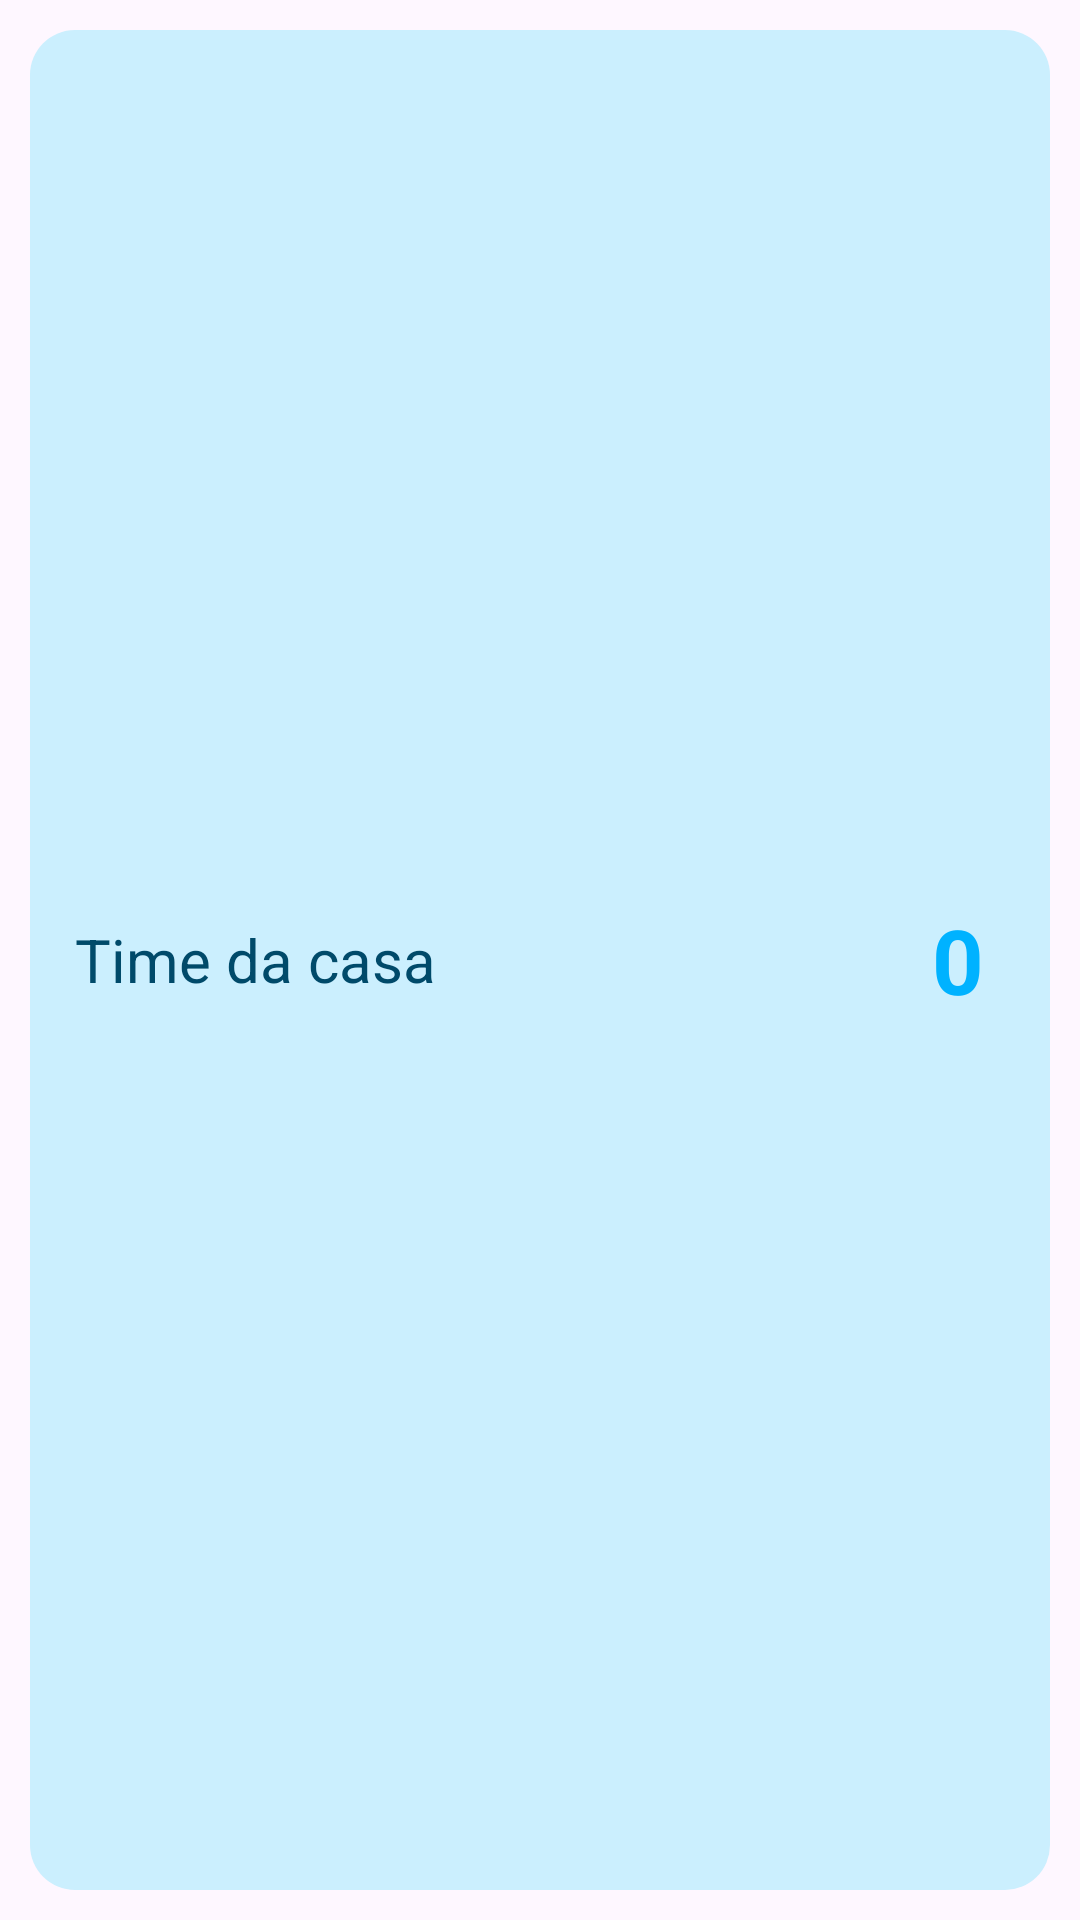

Produce the Android XML layout that renders to this screen, including the resource entries it uses.
<!-- AndroidManifest.xml: application theme Theme.PlacarPDM -->
<!-- res/layout/history_row.xml -->
<?xml version="1.0" encoding="utf-8"?>
<LinearLayout xmlns:android="http://schemas.android.com/apk/res/android"
    android:layout_width="match_parent"
    android:layout_height="wrap_content"
    android:padding="20dp"
    android:gravity="start|center"
    android:background="@drawable/background_row"
    android:orientation="vertical">


    <LinearLayout
        android:layout_width="match_parent"
        android:layout_height="match_parent"
        android:gravity="center"
        android:orientation="horizontal">
        <TextView
            android:id="@+id/tvHomeHistory"
            android:layout_width="wrap_content"
            android:layout_height="wrap_content"
            android:padding="5dp"
            android:textSize="20sp"
            android:textColor="#004A6A"
            android:text="Time da casa"/>

        <View
            android:layout_width="0dp"
            android:layout_height="0dp"
            android:layout_weight="1"/>

        <TextView
            android:id="@+id/tvHomePoints"
            android:layout_width="wrap_content"
            android:layout_height="wrap_content"
            android:padding="2dp"
            android:layout_marginRight="10dp"
            android:text="0"
            android:textColor="#00B2FF"
            android:textSize="30sp"
            android:textStyle="bold"/>
    </LinearLayout>

    <LinearLayout
        android:layout_width="wrap_content"
        android:layout_height="wrap_content"
        android:gravity="center"
        android:orientation="horizontal">
        <TextView
            android:id="@+id/tvOutHistory"
            android:layout_width="wrap_content"
            android:layout_height="wrap_content"
            android:padding="5dp"
            android:textSize="20sp"
            android:textColor="#004A6A"
            android:text="Time de fora"/>

        <View
            android:layout_width="0dp"
            android:layout_height="0dp"
            android:layout_weight="1"/>

        <TextView
            android:id="@+id/tvOutPoints"
            android:layout_width="wrap_content"
            android:layout_height="wrap_content"
            android:padding="2dp"
            android:textColor="#00B2FF"
            android:textSize="30sp"
            android:layout_marginRight="10dp"
            android:text="0"
            android:textStyle="bold"/>

    </LinearLayout>


</LinearLayout>
<!-- resources referenced by this layout -->
<resources>
  <!-- drawable background_row (drawable) -->
  <layer-list xmlns:android="http://schemas.android.com/apk/res/android">
      <item android:top="10dp" android:bottom="10dp" android:right="10dp" android:left="10dp">
          <shape>
              <solid android:color="#CBEFFE"/>
              <corners android:radius="15dp"/>
          </shape>
      </item>
  </layer-list>
  <style name="Theme.PlacarPDM" parent="Base.Theme.PlacarPDM" />
  <style name="Base.Theme.PlacarPDM" parent="Theme.Material3.DayNight.NoActionBar">
          
          
          <item name="materialButtonStyle">@style/CustomButton</item>
      </style>
  <style name="CustomButton" parent="Widget.MaterialComponents.Button">
      </style>
</resources>
